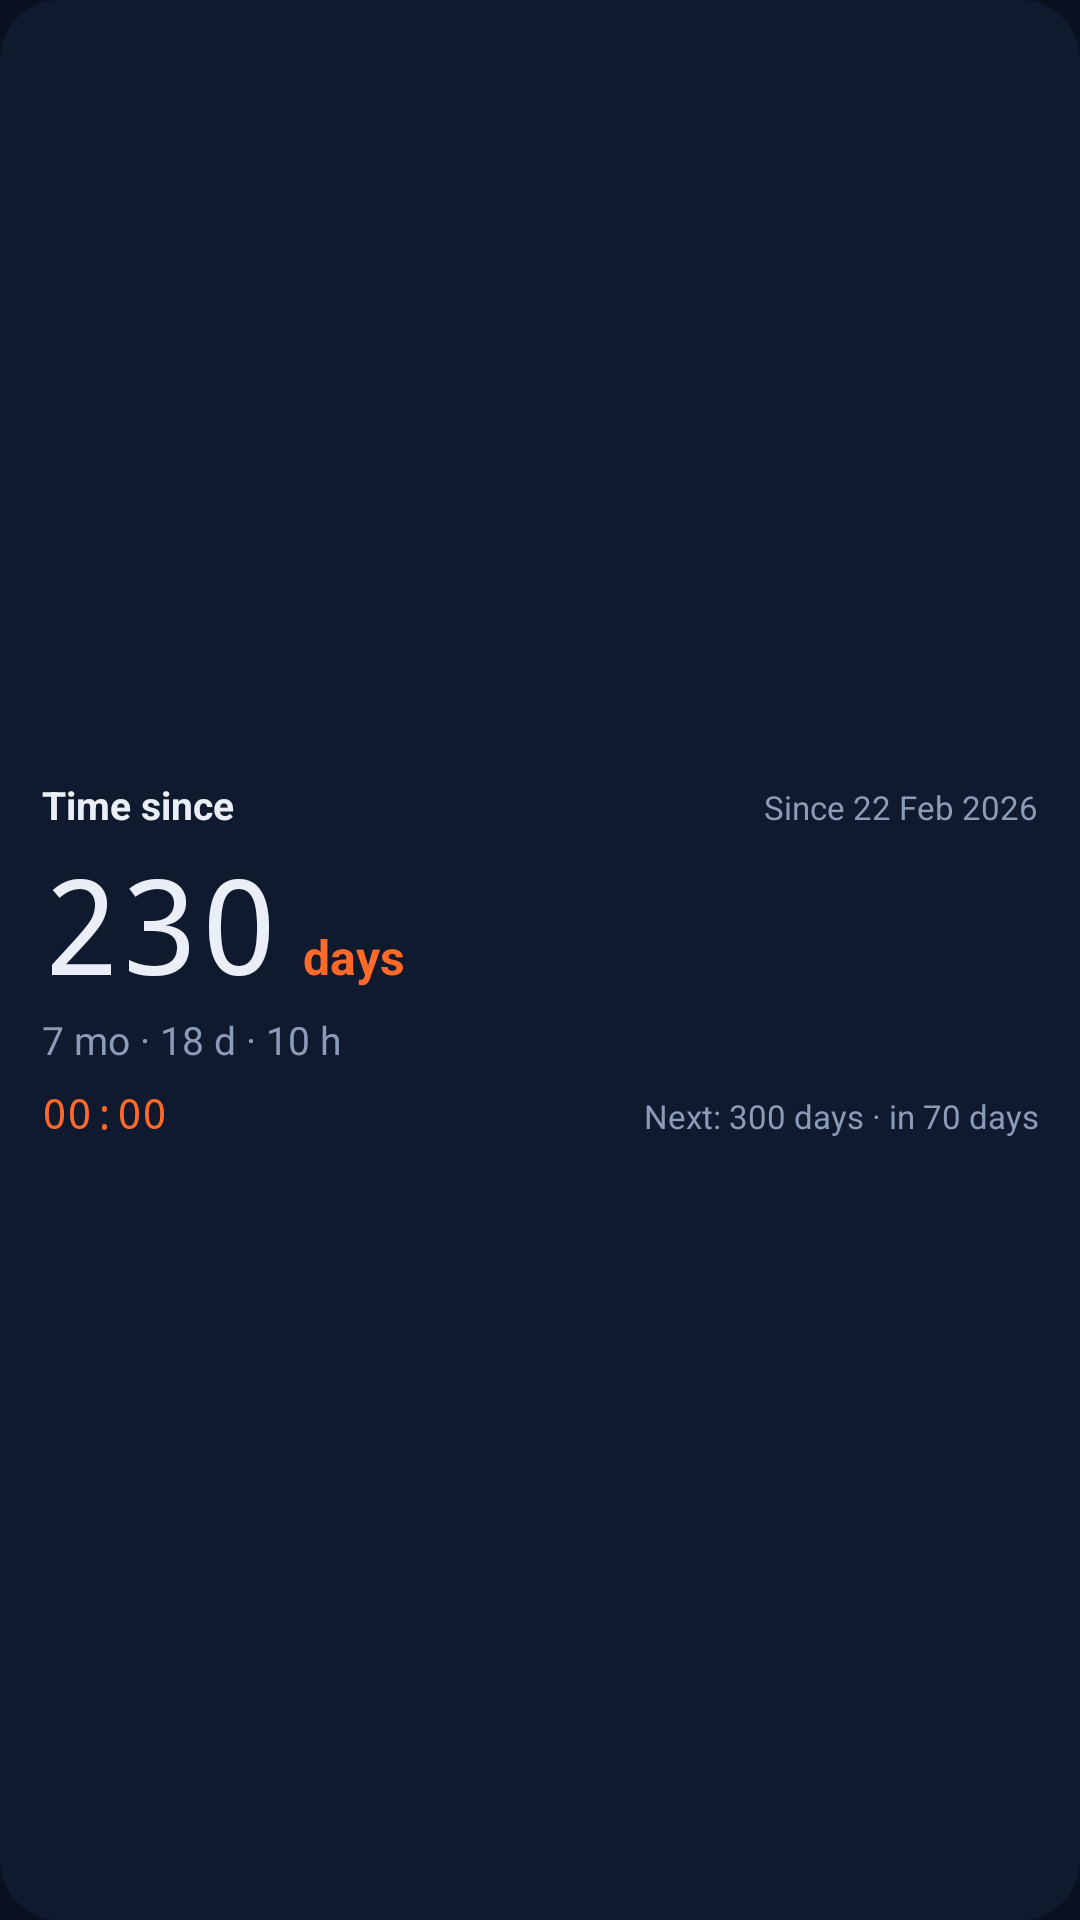

Here is an Android app screen rendered from its layout file. Give the layout XML and the strings, colors and styles it references.
<!-- AndroidManifest.xml: application theme AppTheme -->
<!-- res/layout/widget_days.xml -->
<?xml version="1.0" encoding="utf-8"?>
<FrameLayout xmlns:android="http://schemas.android.com/apk/res/android"
    android:id="@+id/w_root"
    android:layout_width="match_parent"
    android:layout_height="match_parent">

    <ImageView
        android:id="@+id/w_bg"
        android:layout_width="match_parent"
        android:layout_height="match_parent"
        android:importantForAccessibility="no"
        android:scaleType="fitXY"
        android:src="@drawable/widget_shape"
        android:tint="@color/surface" />

    <LinearLayout
        android:layout_width="match_parent"
        android:layout_height="match_parent"
        android:gravity="center_vertical"
        android:orientation="vertical"
        android:padding="14dp">

        <LinearLayout
            android:layout_width="match_parent"
            android:layout_height="wrap_content"
            android:orientation="horizontal">

            <TextView
                android:id="@+id/w_title"
                android:layout_width="0dp"
                android:layout_height="wrap_content"
                android:layout_weight="1"
                android:ellipsize="end"
                android:maxLines="1"
                android:text="Time since"
                android:textColor="@color/fg"
                android:textSize="13sp"
                android:textStyle="bold" />

            <TextView
                android:id="@+id/w_date"
                android:layout_width="wrap_content"
                android:layout_height="wrap_content"
                android:layout_marginStart="8dp"
                android:maxLines="1"
                android:text="Since 22 Feb 2026"
                android:textColor="@color/muted"
                android:textSize="11sp" />
        </LinearLayout>

        <LinearLayout
            android:layout_width="match_parent"
            android:layout_height="wrap_content"
            android:layout_marginTop="2dp"
            android:gravity="bottom"
            android:orientation="horizontal">

            <TextView
                android:id="@+id/w_total"
                android:layout_width="wrap_content"
                android:layout_height="wrap_content"
                android:fontFamily="monospace"
                android:maxLines="1"
                android:text="230"
                android:textColor="@color/fg"
                android:textSize="44sp" />

            <TextView
                android:id="@+id/w_total_unit"
                android:layout_width="wrap_content"
                android:layout_height="wrap_content"
                android:paddingStart="8dp"
                android:paddingBottom="8dp"
                android:text="days"
                android:textColor="@color/accent"
                android:textSize="16sp"
                android:textStyle="bold" />
        </LinearLayout>

        <TextView
            android:id="@+id/w_breakdown"
            android:layout_width="match_parent"
            android:layout_height="wrap_content"
            android:ellipsize="end"
            android:maxLines="1"
            android:text="7 mo · 18 d · 10 h"
            android:textColor="@color/muted"
            android:textSize="13sp" />

        <LinearLayout
            android:layout_width="match_parent"
            android:layout_height="wrap_content"
            android:layout_marginTop="6dp"
            android:orientation="horizontal">

            <Chronometer
                android:id="@+id/w_clock"
                android:layout_width="wrap_content"
                android:layout_height="wrap_content"
                android:fontFamily="monospace"
                android:maxLines="1"
                android:textColor="@color/accent"
                android:textSize="14sp" />

            <TextView
                android:id="@+id/w_next"
                android:layout_width="0dp"
                android:layout_height="wrap_content"
                android:layout_marginStart="10dp"
                android:layout_weight="1"
                android:ellipsize="end"
                android:gravity="end"
                android:maxLines="1"
                android:text="Next: 300 days · in 70 days"
                android:textColor="@color/muted"
                android:textSize="11sp" />
        </LinearLayout>
    </LinearLayout>
</FrameLayout>
<!-- resources referenced by this layout -->
<resources>
  <color name="accent">#FF6A2B</color>
  <color name="fg">#E9EEF7</color>
  <color name="muted">#8C9BB6</color>
  <color name="surface">#101A2E</color>
  <!-- drawable widget_shape (drawable) -->
  <?xml version="1.0" encoding="utf-8"?>
  <shape xmlns:android="http://schemas.android.com/apk/res/android"
      android:shape="rectangle">
      <solid android:color="#FFFFFFFF" />
      <corners android:radius="20dp" />
  </shape>
  <style name="AppTheme" parent="android:Theme.DeviceDefault.NoActionBar">
          <item name="android:windowBackground">@color/bg</item>
          <item name="android:statusBarColor">@color/bg</item>
          <item name="android:navigationBarColor">@color/bg</item>
          <item name="android:colorAccent">@color/accent</item>
      </style>
  <color name="bg">#0A1120</color>
</resources>
